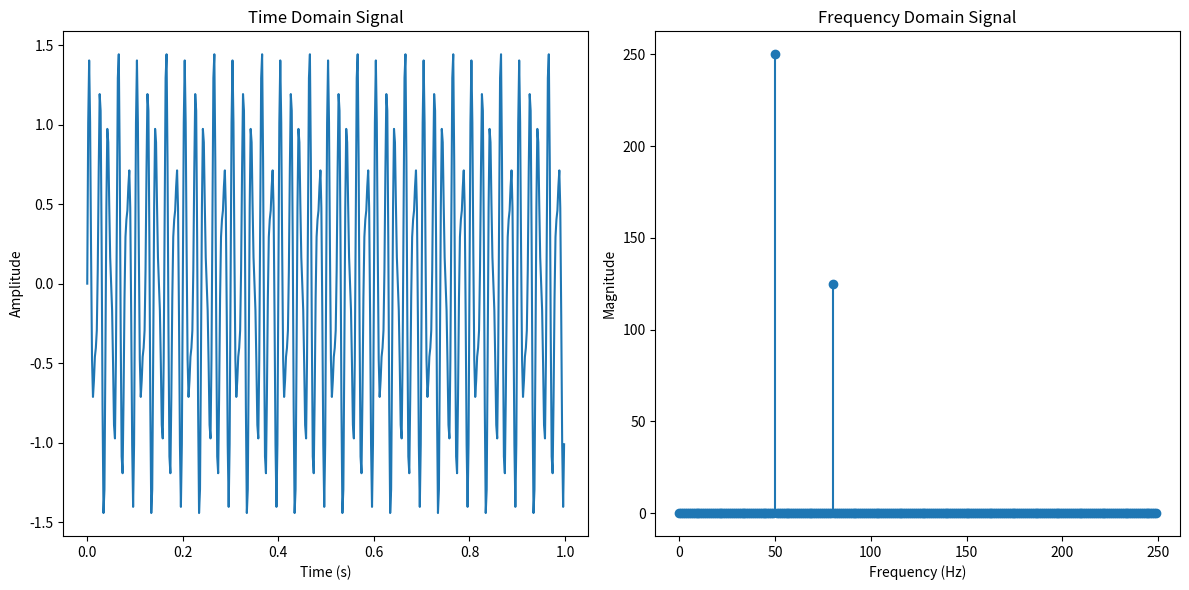

Generate this figure with matplotlib:
import numpy as np
import matplotlib.pyplot as plt

# 创建一个时间序列信号
t = np.linspace(0, 1, 500, endpoint=False)

# 创建一个包含两个不同频率的信号
signal = np.sin(50 * 2 * np.pi * t) + 0.5 * np.sin(80 * 2 * np.pi * t)

print(f"t:{t.shape}, signal:{len(signal)} d:{t[1] - t[0]}") # t:(500,), signal:500

# 计算傅里叶变换
fft_result = np.fft.fft(signal)
# 计算频率
frequencies = np.fft.fftfreq(len(signal), d=t[1] - t[0])

# 只取前半部分（因为傅里叶变换结果是对称的）
half_n = len(signal) // 2
fft_magnitude = np.abs(fft_result)[:half_n]
frequencies = frequencies[:half_n]

# 绘制时域信号
plt.figure(figsize=(12, 6))
plt.subplot(121)
plt.plot(t, signal)
plt.title('Time Domain Signal')
plt.xlabel('Time (s)')
plt.ylabel('Amplitude')

# 绘制频域信号
plt.subplot(122)
plt.stem(frequencies, fft_magnitude, basefmt=" ")
plt.title('Frequency Domain Signal')
plt.xlabel('Frequency (Hz)')
plt.ylabel('Magnitude')

plt.tight_layout()
plt.show()